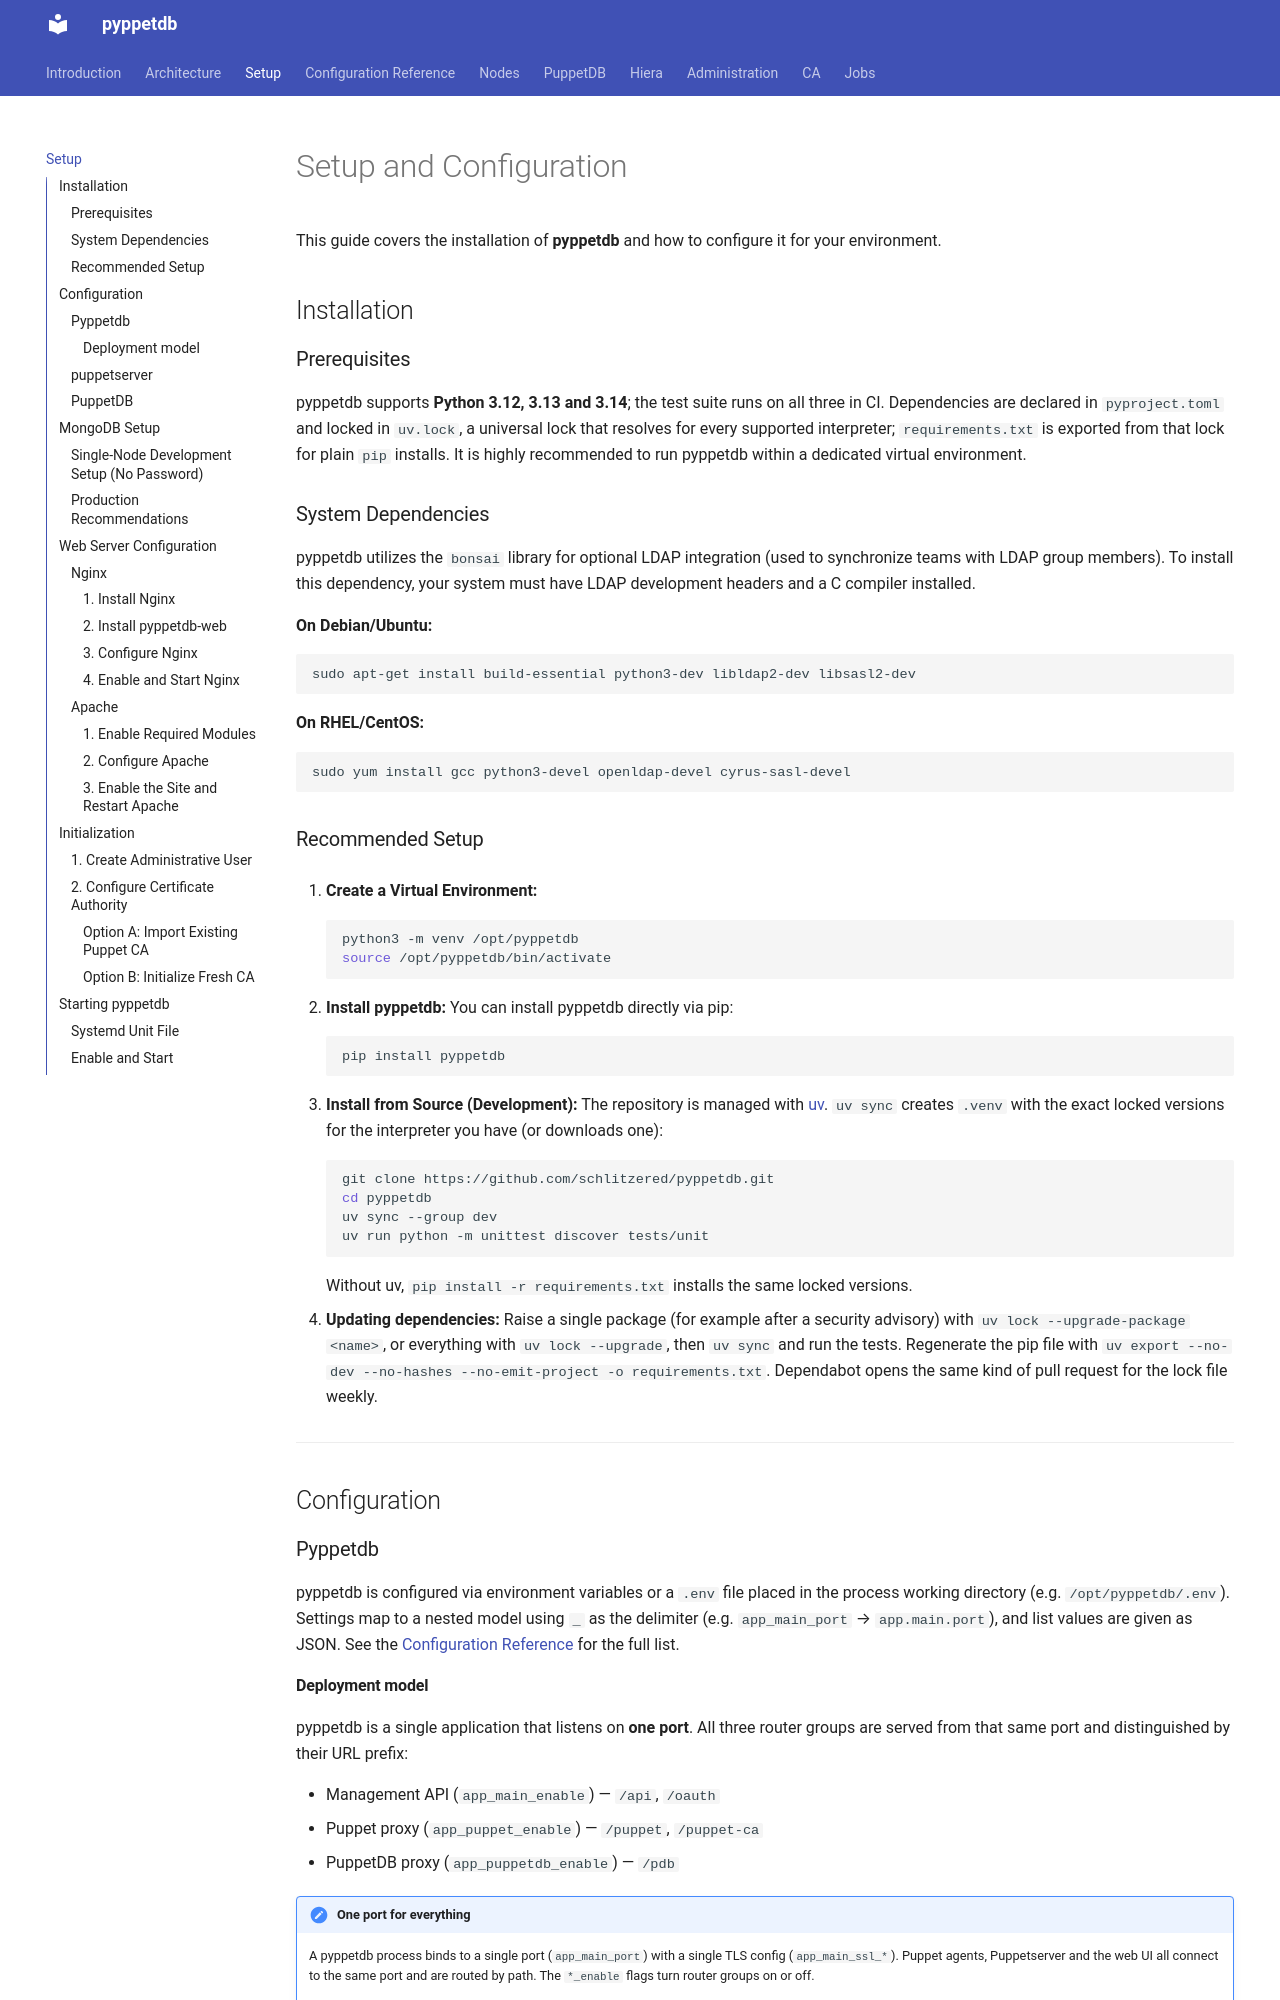

repository: schlitzered/pyppetdb · page: setup/index.html · generator: mkdocs

# Setup and Configuration

This guide covers the installation of **pyppetdb** and how to configure it for your environment.

## Installation

### Prerequisites

pyppetdb supports **Python 3.12, 3.13 and 3.14**; the test suite runs on all three in CI.
Dependencies are declared in `pyproject.toml` and locked in `uv.lock`, a universal lock that
resolves for every supported interpreter; `requirements.txt` is exported from that lock for
plain `pip` installs. It is highly recommended to run pyppetdb within a dedicated virtual
environment.

### System Dependencies

pyppetdb utilizes the `bonsai` library for optional LDAP integration (used to synchronize
teams with LDAP group members). To install this dependency, your system must have LDAP
development headers and a C compiler installed.

**On Debian/Ubuntu:**
```bash
sudo apt-get install build-essential python3-dev libldap2-dev libsasl2-dev
```

**On RHEL/CentOS:**
```bash
sudo yum install gcc python3-devel openldap-devel cyrus-sasl-devel
```

### Recommended Setup

1.  **Create a Virtual Environment:**
    ```bash
    python3 -m venv /opt/pyppetdb
    source /opt/pyppetdb/bin/activate
    ```

2.  **Install pyppetdb:**
    You can install pyppetdb directly via pip:
    ```bash
    pip install pyppetdb
    ```

3.  **Install from Source (Development):**
    The repository is managed with [uv](https://docs.astral.sh/uv/). `uv sync` creates
    `.venv` with the exact locked versions for the interpreter you have (or downloads one):
    ```bash
    git clone https://github.com/schlitzered/pyppetdb.git
    cd pyppetdb
    uv sync --group dev
    uv run python -m unittest discover tests/unit
    ```
    Without uv, `pip install -r requirements.txt` installs the same locked versions.

4.  **Updating dependencies:**
    Raise a single package (for example after a security advisory) with
    `uv lock --upgrade-package <name>`, or everything with `uv lock --upgrade`, then
    `uv sync` and run the tests. Regenerate the pip file with
    `uv export --no-dev --no-hashes --no-emit-project -o requirements.txt`. Dependabot
    opens the same kind of pull request for the lock file weekly.

---

## Configuration
### Pyppetdb
pyppetdb is configured via environment variables or a `.env` file placed in the process working
directory (e.g. `/opt/pyppetdb/.env`). Settings map to a nested model using `_` as the delimiter
(e.g. `app_main_port` → `app.main.port`), and list values are given as JSON. See the
[Configuration Reference](configuration_reference.md) for the full list.
